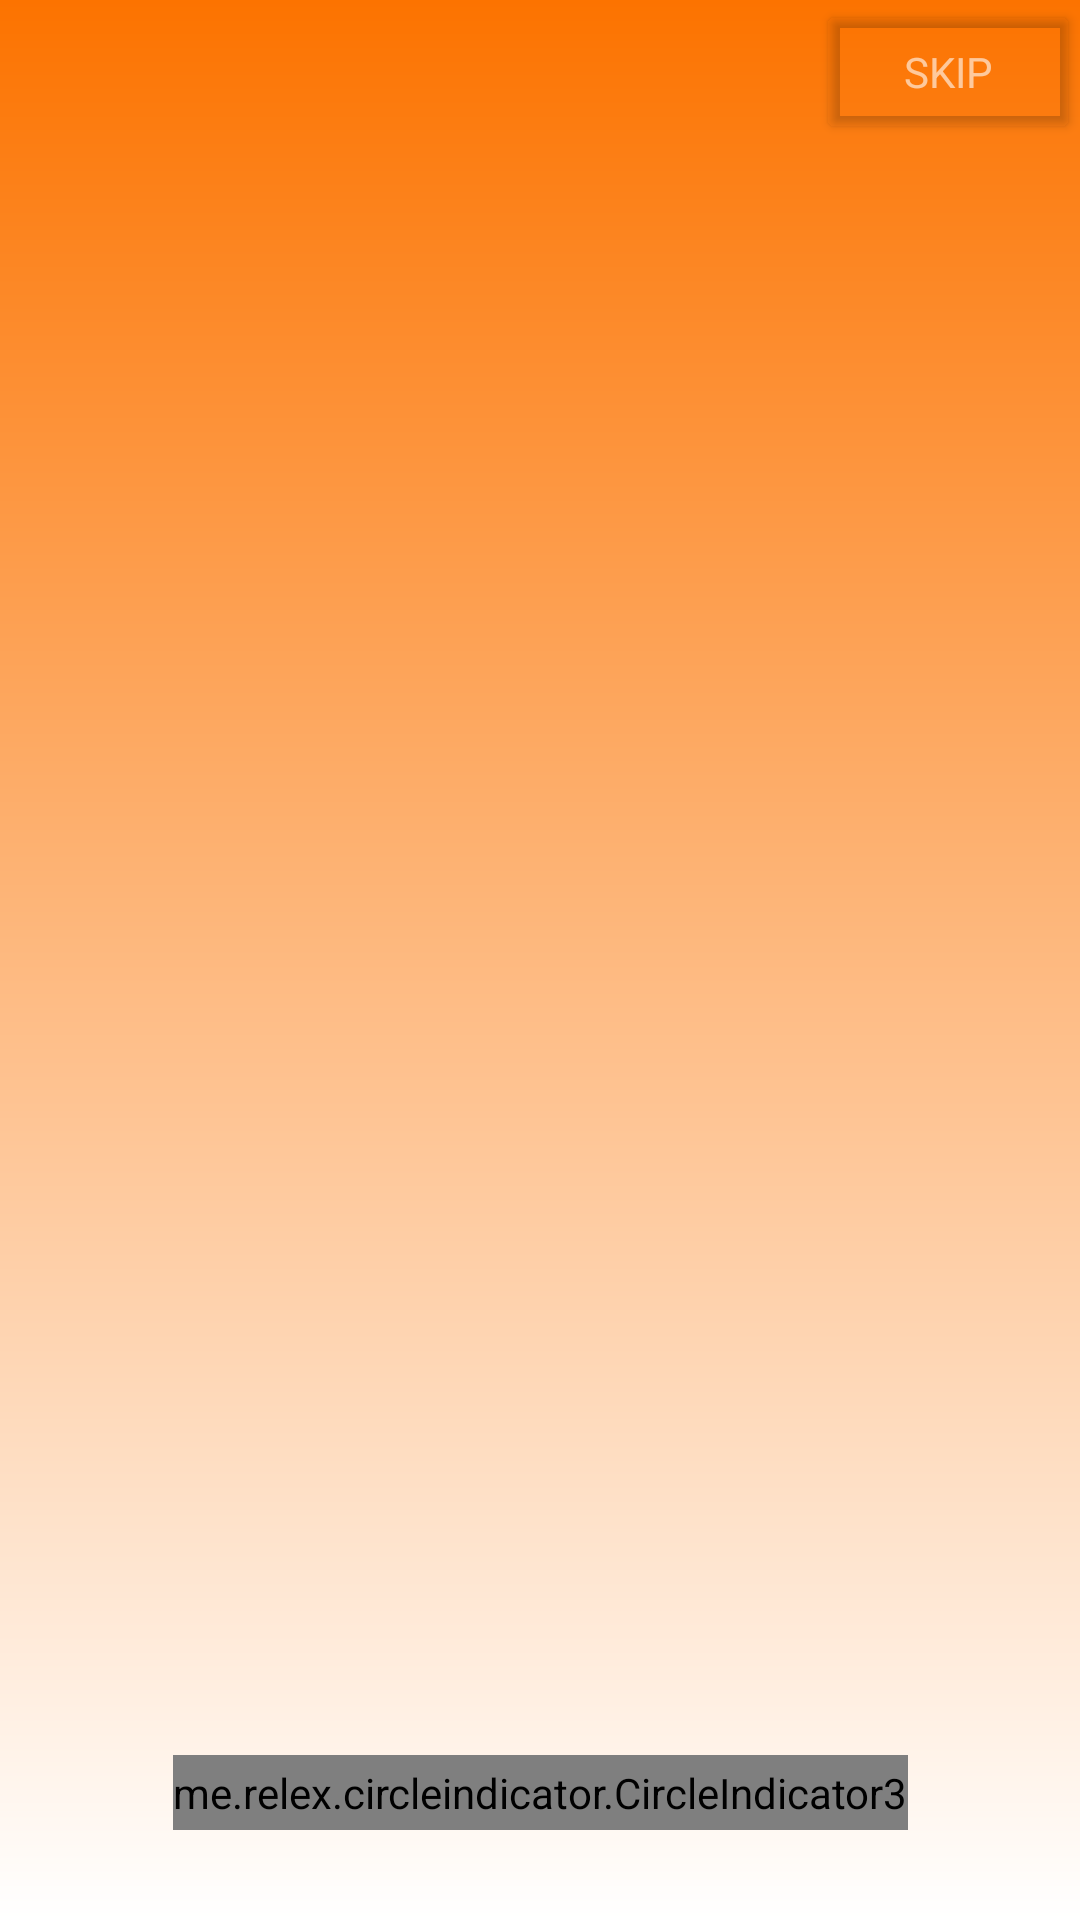

Android layout source for this screen:
<!-- AndroidManifest.xml: application theme Theme.ShoeStore -->
<!-- res/layout/fragment_onboarding.xml -->
<?xml version="1.0" encoding="utf-8"?>
<layout xmlns:android="http://schemas.android.com/apk/res/android"
    xmlns:app="http://schemas.android.com/apk/res-auto"
    xmlns:tools="http://schemas.android.com/tools">

    <data>
        <variable
            name="viewModel"
            type="com.khoavna.shoestore.ui.onboarding.OnBoardingViewModel" />
    </data>

    <androidx.constraintlayout.widget.ConstraintLayout
        android:layout_width="match_parent"
        android:layout_height="match_parent"
        android:background="@drawable/bg_onboarding"
        tools:context=".ui.onboarding.OnboardingFragment">

        

        <androidx.viewpager2.widget.ViewPager2
            android:id="@+id/vp2_onboarding"
            android:layout_width="0dp"
            android:layout_height="0dp"
            android:orientation="horizontal"
            app:currentPage="@{viewModel.pageCurrent}"
            app:layout_constraintBottom_toTopOf="@id/indicator"
            app:layout_constraintEnd_toEndOf="parent"
            app:layout_constraintStart_toStartOf="parent"
            app:layout_constraintTop_toTopOf="parent"
            app:layout_constraintVertical_bias="1.0" />

        <me.relex.circleindicator.CircleIndicator3
            android:id="@+id/indicator"
            android:layout_width="wrap_content"
            android:layout_height="@dimen/dp_25"
            android:layout_gravity="top"
            app:ci_drawable="@drawable/circle_indicator_round"
            app:ci_height="@dimen/dp_8"
            app:ci_orientation="horizontal"
            app:ci_width="@dimen/dp_8"
            app:layout_constraintBottom_toBottomOf="parent"
            android:layout_marginBottom="@dimen/dp_30"
            app:layout_constraintEnd_toEndOf="@id/vp2_onboarding"
            app:layout_constraintStart_toStartOf="@id/vp2_onboarding" />

        <Button
            android:id="@+id/btn_skip"
            android:layout_width="wrap_content"
            android:layout_height="wrap_content"
            android:backgroundTint="@android:color/transparent"
            android:text="@string/skip"
            android:textAllCaps="true"
            android:textAppearance="@style/TextAppearance.AppCompat.Body1"
            android:textColor="#99FFFFFF"
            app:layout_constraintEnd_toEndOf="parent"
            app:layout_constraintHorizontal_bias="1"
            app:layout_constraintStart_toStartOf="parent"
            app:layout_constraintTop_toTopOf="parent" />

    </androidx.constraintlayout.widget.ConstraintLayout>
</layout>
<!-- resources referenced by this layout -->
<resources>
  <dimen name="dp_25">25dp</dimen>
  <dimen name="dp_30">30dp</dimen>
  <dimen name="dp_8">8dp</dimen>
  <!-- drawable bg_onboarding (drawable) -->
  <?xml version="1.0" encoding="utf-8"?>
  <shape xmlns:android="http://schemas.android.com/apk/res/android"
      android:shape="rectangle">
  
      <gradient
          android:angle="270"
          android:endColor="@color/white"
          android:startColor="@color/main_color" />
  
  </shape>
  <string name="skip">skip</string>
  <style name="Theme.ShoeStore" parent="Base.Theme.ShoeStore" />
  <color name="white">#FFFFFFFF</color>
  <color name="main_color">#FC7300</color>
  <style name="Base.Theme.ShoeStore" parent="Theme.Material3.DayNight.NoActionBar">
          <item name="android:statusBarColor">@color/main_color</item>
          <item name="fontFamily">@font/signika_negative</item>
      </style>
</resources>
